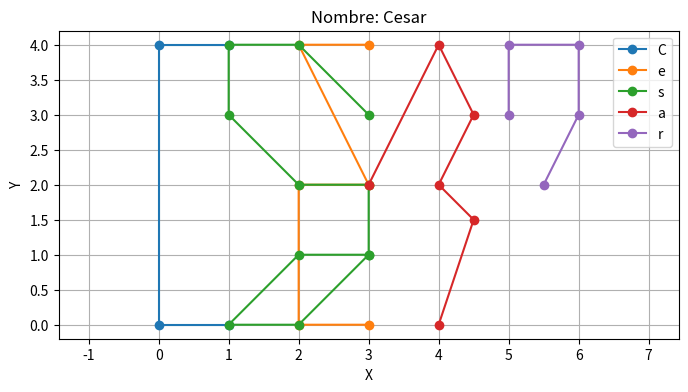

Here is the Python script that generated this plot:
import matplotlib.pyplot as plt

# Coordenadas para las letras del nombre "Cesar"
coordenadas = {
    'C': [(1, 0), (0, 0), (0, 4), (1, 4)],
    'e': [(3, 0), (2, 0),(2,2), (3, 2), (2, 4),(3,4)],
    's': [(3, 3), (2, 4), (1, 4), (1, 3), (2, 2), (3, 2), (3, 1), (2, 1), (1, 0), (2, 0), (3, 1)],
    'a': [(4, 0), (4.5, 1.5), (4, 2), (4.5, 3), (4, 4), (3, 2)],
    'r': [(5, 3), (5, 4), (6, 4), (6, 3), (5.5, 2)]
}

# Dibujar el nombre "Cesar"
plt.figure(figsize=(8, 4))
for letra, puntos in coordenadas.items():
    x, y = zip(*puntos)
    plt.plot(x, y, marker='o', label=letra)

# Ajustes del gráfico
plt.title('Nombre: Cesar')
plt.axis('equal')
plt.grid(True)
plt.xlabel('X')
plt.ylabel('Y')
plt.legend()
plt.show()